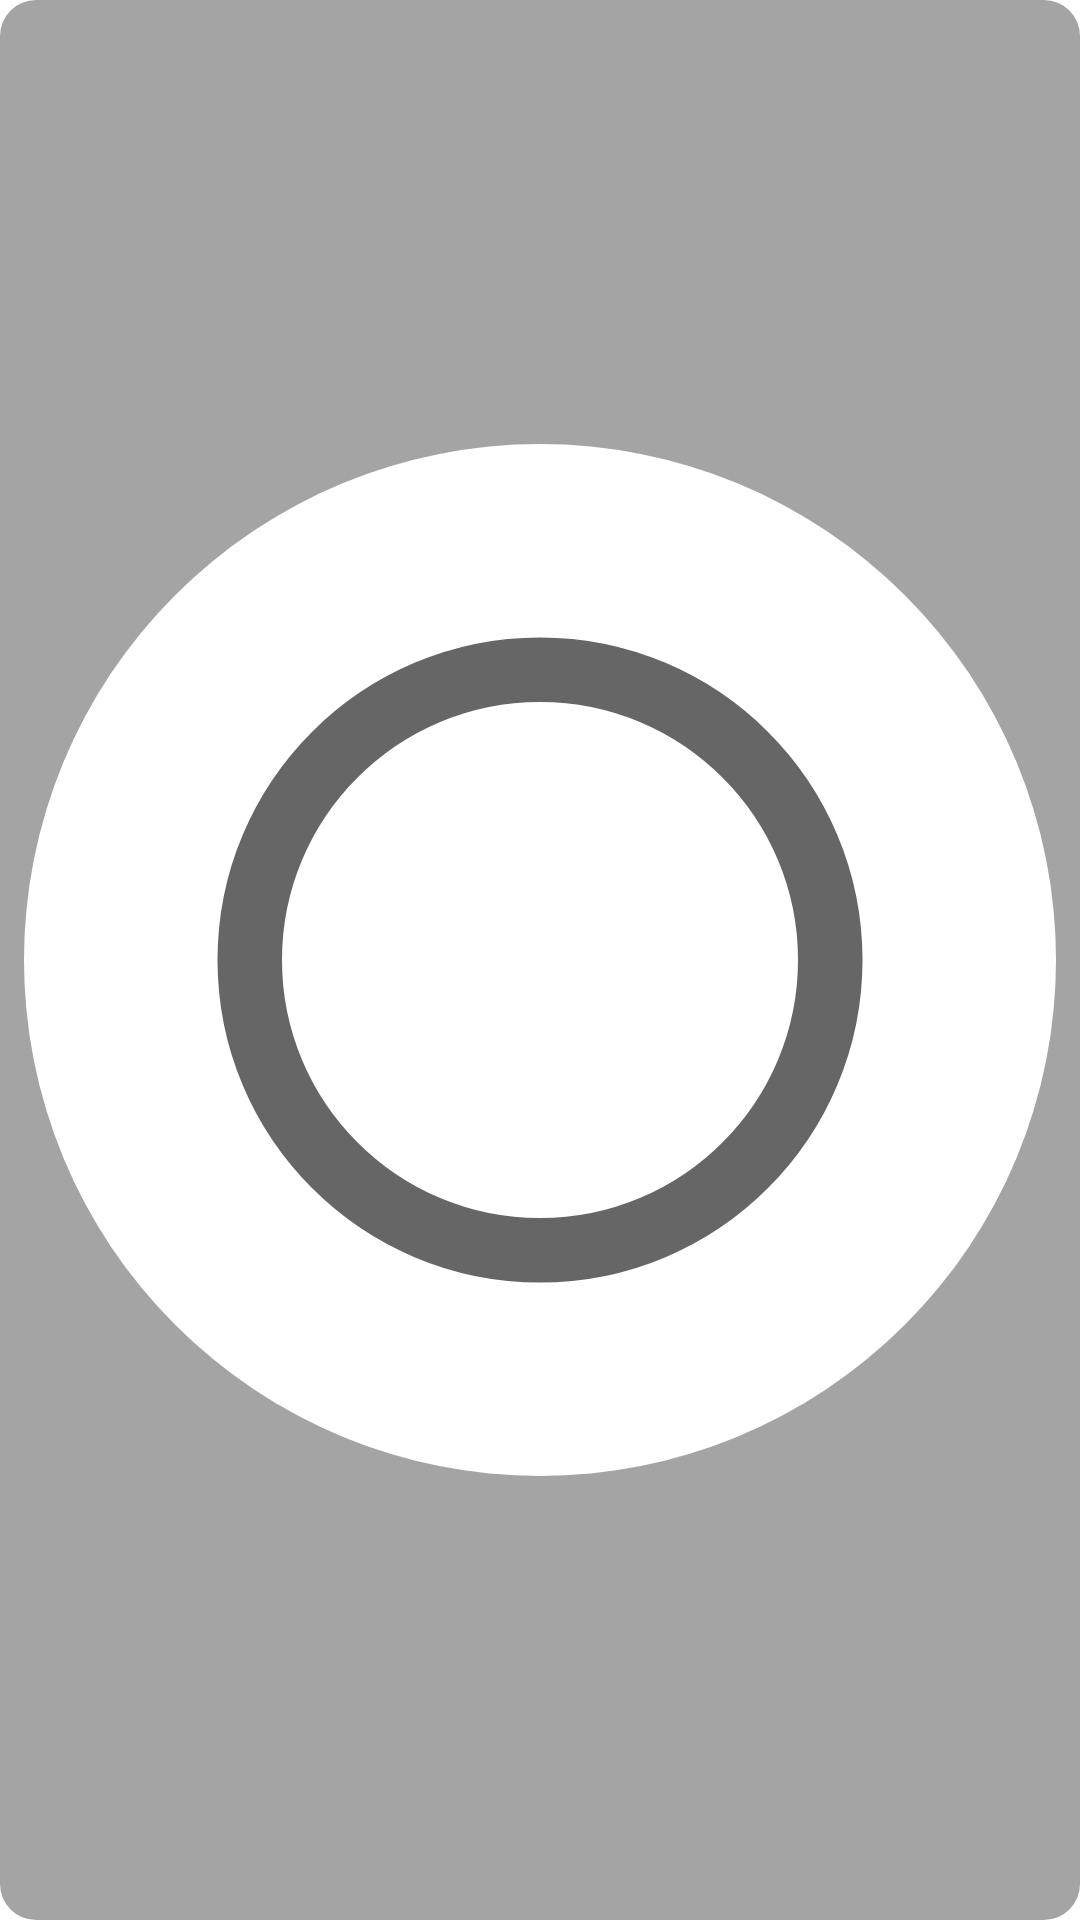

Android layout source for this screen:
<!-- AndroidManifest.xml: fallback theme Theme.MaterialComponents.DayNight.NoActionBar -->
<!-- res/layout/wifiwidget.xml -->
<?xml version="1.0" encoding="utf-8"?>
<LinearLayout xmlns:android="http://schemas.android.com/apk/res/android"
    android:id="@+id/wifi_widget"
    android:layout_width="wrap_content"
    android:layout_height="wrap_content"
    android:background="@drawable/widget_background"
    android:gravity="center"
    android:orientation="vertical"
    android:padding="@dimen/widget_padding">
    <ImageView
        android:layout_width="wrap_content"
        android:layout_height="wrap_content"
        android:layout_gravity="center"
        android:adjustViewBounds="true"
        android:src="@drawable/wifibackground" />
</LinearLayout>
<!-- resources referenced by this layout -->
<resources>
  <dimen name="widget_padding">8dp</dimen>
  <!-- drawable widget_background (drawable) -->
  <layer-list xmlns:android="http://schemas.android.com/apk/res/android">
      <item>
          <shape android:shape="rectangle">
              <solid android:color="#661D1D1D" />
              <corners android:radius="12dp" />
          </shape>
      </item>
  </layer-list>
  <!-- drawable wifibackground (drawable) -->
  <?xml version="1.0" encoding="utf-8"?>
  <layer-list xmlns:android="http://schemas.android.com/apk/res/android">
      
      <item>
          <shape android:shape="oval">
              <solid android:color="#FFFFFF" />
              <size android:width="1000dp" android:height="1000dp" />
          </shape>
      </item>
      
      <item android:drawable="?android:attr/listChoiceIndicatorSingle" />
  </layer-list>
</resources>
